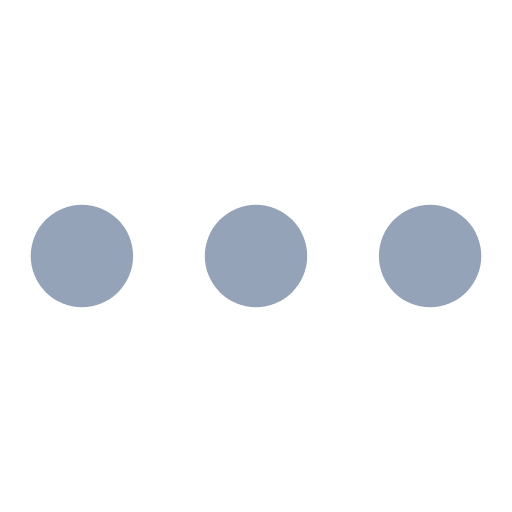
t = 0.00 s
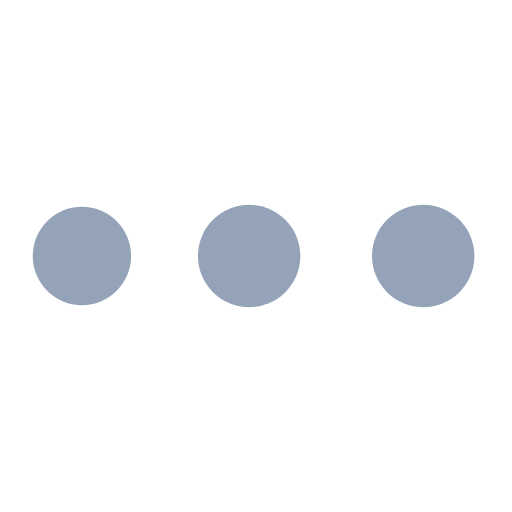
t = 0.19 s
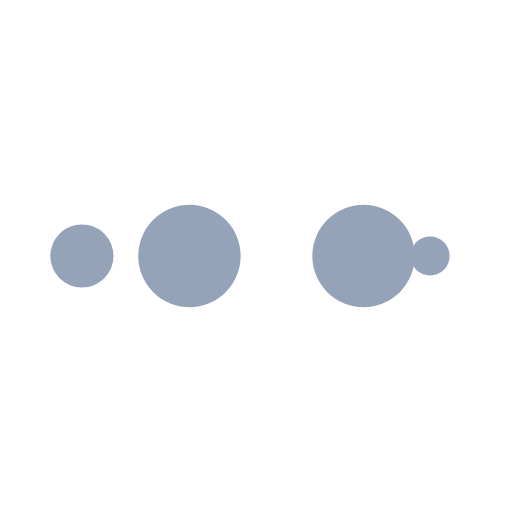
t = 0.31 s
t = 0.50 s: frame unchanged from t = 0.00 s, image omitted
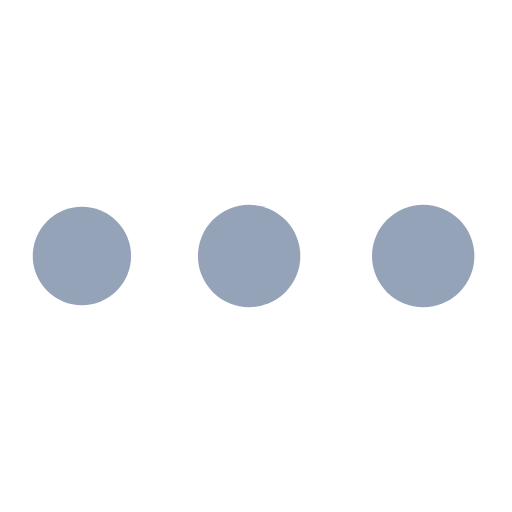
t = 0.69 s
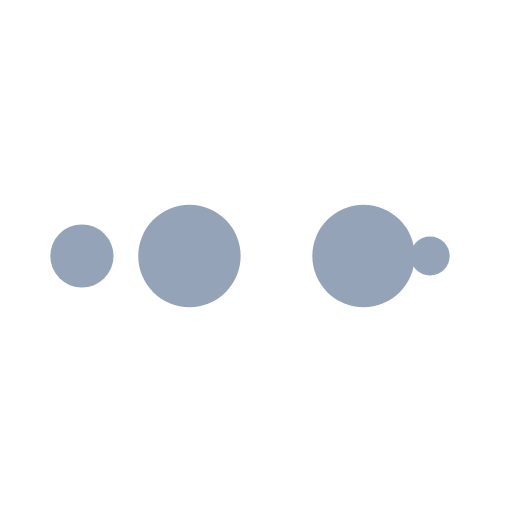
t = 0.81 s

The animated SVG that drew these frames (rendered in a browser with its animation timeline set to each time). Animation: 10 SMIL elements (animate=10); one cycle of 1.00 s, repeats indefinitely.

<?xml version="1.0" encoding="utf-8"?>
<svg xmlns="http://www.w3.org/2000/svg" xmlns:xlink="http://www.w3.org/1999/xlink" style="margin: auto; background: none; display: block; shape-rendering: auto;" width="200px" height="200px" viewBox="0 0 100 100" preserveAspectRatio="xMidYMid">
<circle cx="84" cy="50" r="10" fill="#94a3b8">
    <animate attributeName="r" repeatCount="indefinite" dur="0.25s" calcMode="spline" keyTimes="0;1" values="10;0" keySplines="0 0.5 0.5 1" begin="0s"></animate>
    <animate attributeName="fill" repeatCount="indefinite" dur="1s" calcMode="discrete" keyTimes="0;0.25;0.5;0.75;1" values="#94a3b8;#94a3b8;#94a3b8;#94a3b8;#94a3b8" begin="0s"></animate>
</circle><circle cx="16" cy="50" r="10" fill="#94a3b8">
  <animate attributeName="r" repeatCount="indefinite" dur="1s" calcMode="spline" keyTimes="0;0.25;0.5;0.75;1" values="0;0;10;10;10" keySplines="0 0.5 0.5 1;0 0.5 0.5 1;0 0.5 0.5 1;0 0.5 0.5 1" begin="0s"></animate>
  <animate attributeName="cx" repeatCount="indefinite" dur="1s" calcMode="spline" keyTimes="0;0.25;0.5;0.75;1" values="16;16;16;50;84" keySplines="0 0.5 0.5 1;0 0.5 0.5 1;0 0.5 0.5 1;0 0.5 0.5 1" begin="0s"></animate>
</circle><circle cx="50" cy="50" r="10" fill="#94a3b8">
  <animate attributeName="r" repeatCount="indefinite" dur="1s" calcMode="spline" keyTimes="0;0.25;0.5;0.75;1" values="0;0;10;10;10" keySplines="0 0.5 0.5 1;0 0.5 0.5 1;0 0.5 0.5 1;0 0.5 0.5 1" begin="-0.25s"></animate>
  <animate attributeName="cx" repeatCount="indefinite" dur="1s" calcMode="spline" keyTimes="0;0.25;0.5;0.75;1" values="16;16;16;50;84" keySplines="0 0.5 0.5 1;0 0.5 0.5 1;0 0.5 0.5 1;0 0.5 0.5 1" begin="-0.25s"></animate>
</circle><circle cx="84" cy="50" r="10" fill="#94a3b8">
  <animate attributeName="r" repeatCount="indefinite" dur="1s" calcMode="spline" keyTimes="0;0.25;0.5;0.75;1" values="0;0;10;10;10" keySplines="0 0.5 0.5 1;0 0.5 0.5 1;0 0.5 0.5 1;0 0.5 0.5 1" begin="-0.5s"></animate>
  <animate attributeName="cx" repeatCount="indefinite" dur="1s" calcMode="spline" keyTimes="0;0.25;0.5;0.75;1" values="16;16;16;50;84" keySplines="0 0.5 0.5 1;0 0.5 0.5 1;0 0.5 0.5 1;0 0.5 0.5 1" begin="-0.5s"></animate>
</circle><circle cx="16" cy="50" r="10" fill="#94a3b8">
  <animate attributeName="r" repeatCount="indefinite" dur="1s" calcMode="spline" keyTimes="0;0.25;0.5;0.75;1" values="0;0;10;10;10" keySplines="0 0.5 0.5 1;0 0.5 0.5 1;0 0.5 0.5 1;0 0.5 0.5 1" begin="-0.75s"></animate>
  <animate attributeName="cx" repeatCount="indefinite" dur="1s" calcMode="spline" keyTimes="0;0.25;0.5;0.75;1" values="16;16;16;50;84" keySplines="0 0.5 0.5 1;0 0.5 0.5 1;0 0.5 0.5 1;0 0.5 0.5 1" begin="-0.75s"></animate>
</circle>
<!-- [ldio] generated by https://loading.io/ --></svg>
